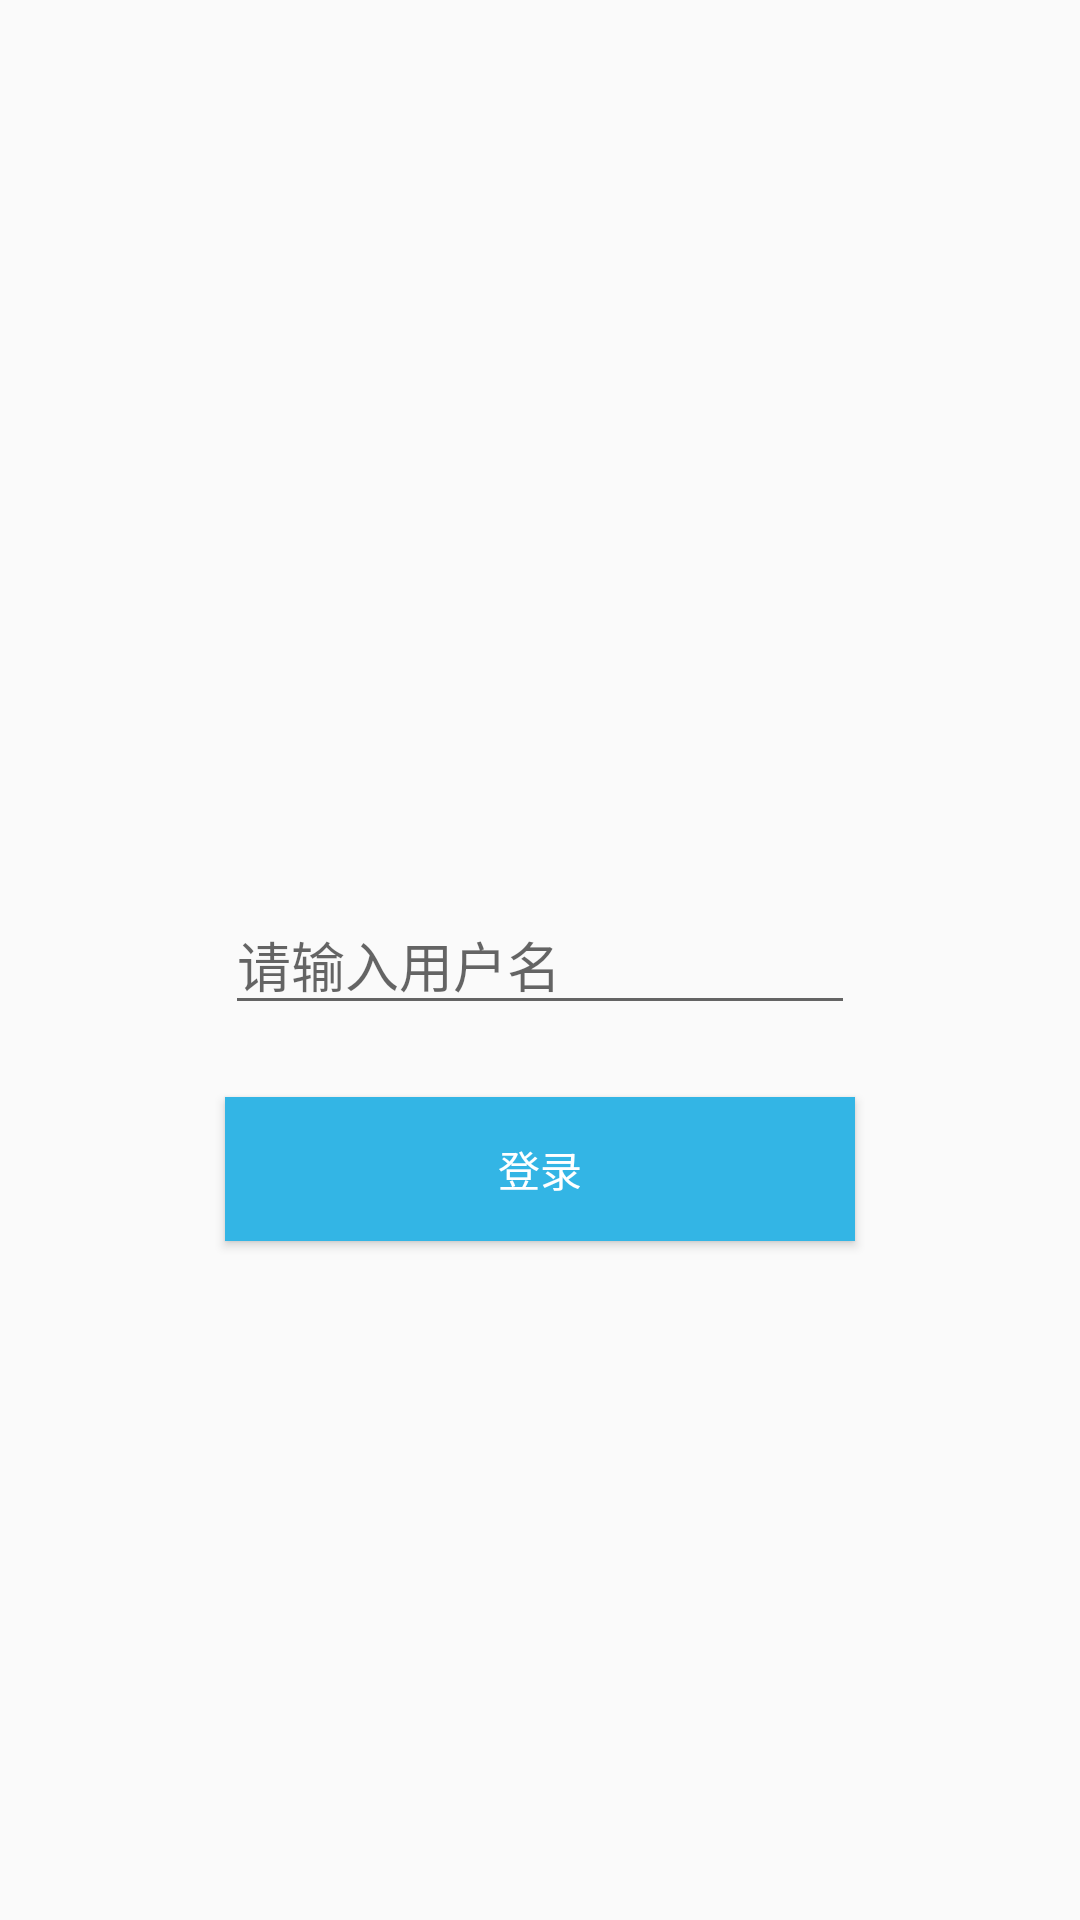

Layout XML and referenced resources for this Android screen:
<!-- AndroidManifest.xml: application theme AppTheme -->
<!-- res/layout/loginactivity.xml -->
<?xml version="1.0" encoding="utf-8"?>
<android.support.constraint.ConstraintLayout xmlns:android="http://schemas.android.com/apk/res/android"
    xmlns:app="http://schemas.android.com/apk/res-auto"
    xmlns:tools="http://schemas.android.com/tools"
    android:layout_width="match_parent"
    android:layout_height="match_parent"
    android:orientation="vertical">

    <EditText
        android:layout_width="wrap_content"
        android:layout_height="wrap_content"
        android:ems="10"
        android:id="@+id/edt_username"
        app:layout_constraintBottom_toBottomOf="parent"
        app:layout_constraintTop_toTopOf="parent"
        app:layout_constraintRight_toRightOf="parent"
        app:layout_constraintLeft_toLeftOf="parent"
        tools:layout_constraintTop_creator="1"
        tools:layout_constraintRight_creator="1"
        tools:layout_constraintBottom_creator="1"
        tools:layout_constraintLeft_creator="1"
        android:inputType="textPersonName"
        android:hint="请输入用户名" />

    <Button
        android:text="登录"
        android:layout_width="0dp"
        android:layout_height="wrap_content"
        android:id="@+id/btn_login"
        app:layout_constraintRight_toRightOf="@+id/edt_username"
        app:layout_constraintLeft_toLeftOf="@+id/edt_username"
        android:layout_marginTop="24dp"
        app:layout_constraintTop_toBottomOf="@+id/edt_username"
        tools:layout_constraintRight_creator="1"
        tools:layout_constraintLeft_creator="1"
        app:layout_constraintHorizontal_bias="0.0"
        android:background="@android:color/holo_blue_light"
        android:textColor="@android:color/background_light" />
</android.support.constraint.ConstraintLayout>
<!-- resources referenced by this layout -->
<resources>
  <style name="AppTheme" parent="Theme.AppCompat.Light.DarkActionBar">
          
          <item name="colorPrimary">@android:color/holo_blue_light</item>
          <item name="colorPrimaryDark">@android:color/holo_blue_light</item>
          <item name="colorAccent">@color/colorAccent</item>
          <item name="windowActionBar">false</item>
          <item name="windowNoTitle">true</item>
      </style>
  <!-- not gathered from this repository: default colours our renderer supplied (Android Studio template values) -->
  <color name="colorAccent">#FF03DAC5</color>
</resources>
